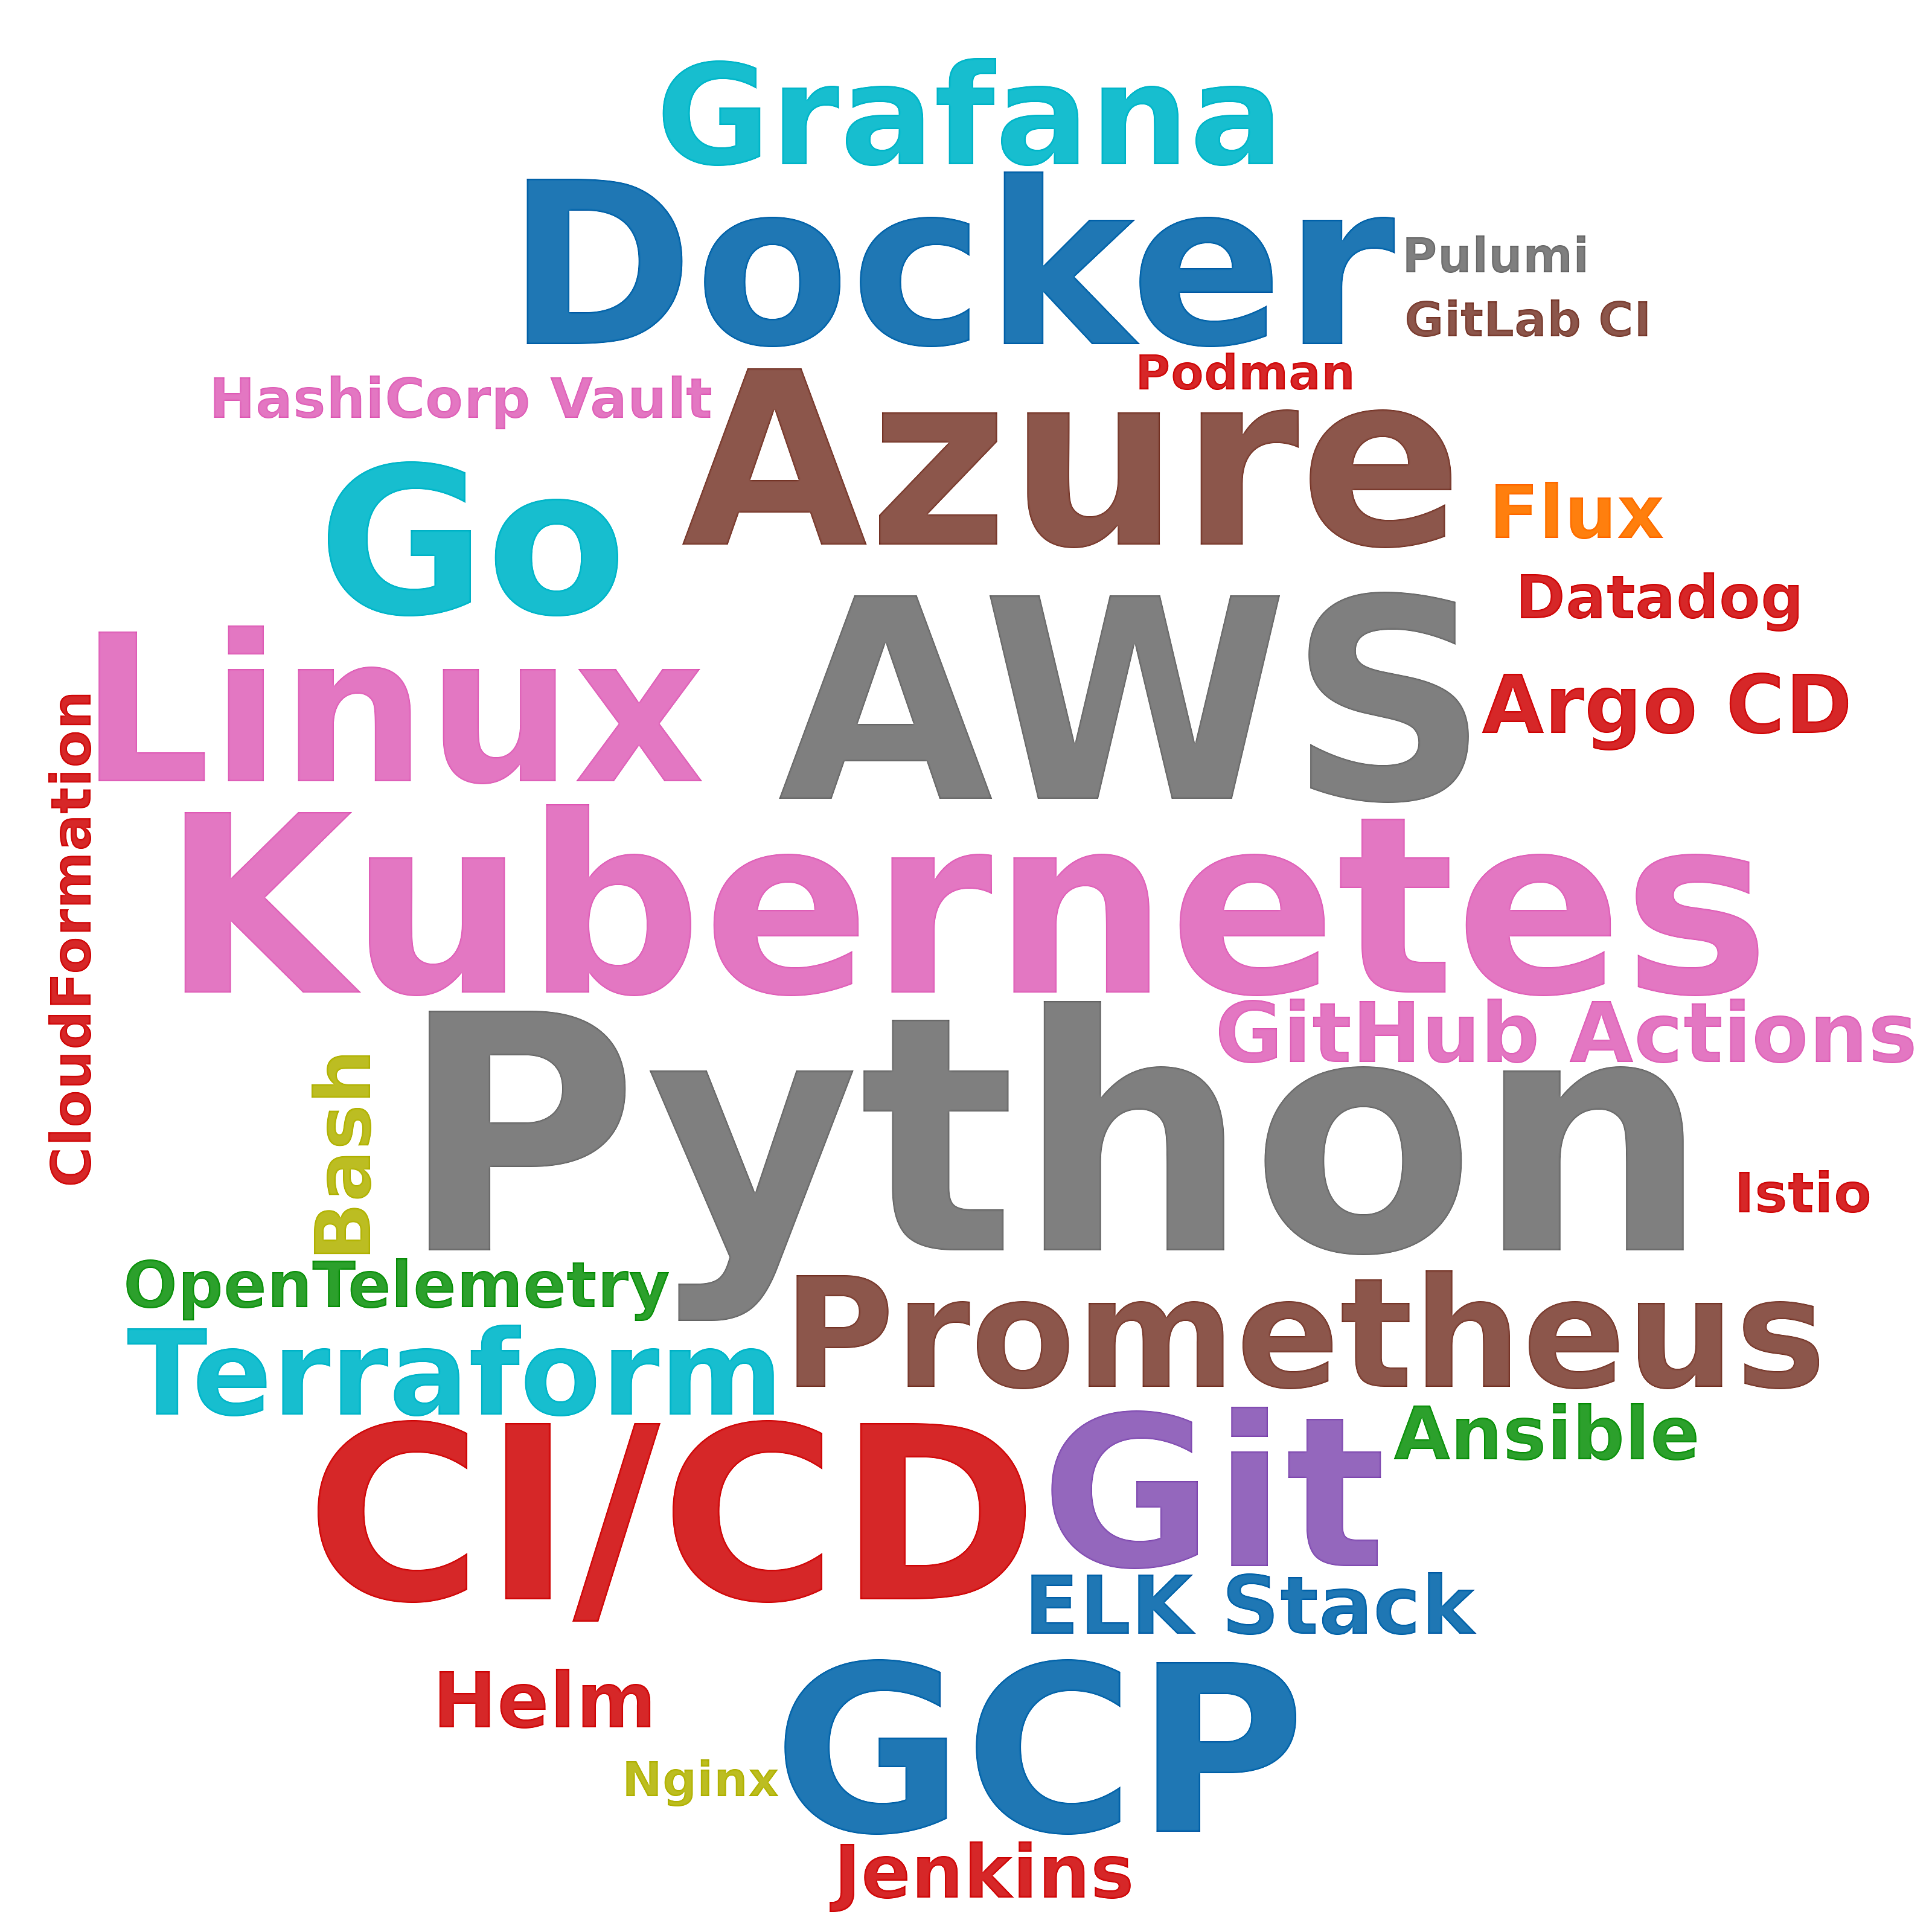

The data file committed next to this chart (first rows):
skill, postings_mentioning, pct_of_postings
Python, 63, 15.3
AWS, 28, 6.8
Kubernetes, 23, 5.6
Azure, 21, 5.1
CI/CD, 21, 5.1
GCP, 18, 4.4
Docker, 16, 3.9
Git, 11, 2.7
Linux, 10, 2.4
Go, 10, 2.4
Prometheus, 9, 2.2
Grafana, 9, 2.2
Terraform, 8, 1.9
GitHub Actions, 7, 1.7
Argo CD, 6, 1.5
ELK Stack, 6, 1.5
Helm, 5, 1.2
Bash, 5, 1.2
Ansible, 4, 1.0
Jenkins, 4, 1.0
Flux, 4, 1.0
OpenTelemetry, 4, 1.0
Datadog, 3, 0.7
CloudFormation, 2, 0.5
HashiCorp Vault, 2, 0.5
Istio, 2, 0.5
Podman, 1, 0.2
Pulumi, 1, 0.2
GitLab CI, 1, 0.2
Nginx, 1, 0.2
